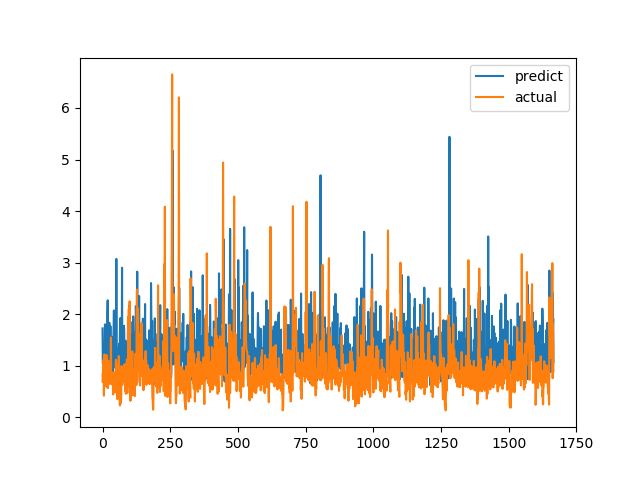

Data behind this chart, as committed beside it:
predict, actual
1.724, 0.6915
1.046, 0.8558
1.024, 0.7094
1.27, 1.015
1.124, 1.116
0.9802, 0.4183
0.9124, 1.002
0.9981, 1.219
1.394, 1.143
1.802, 0.6528
1.44, 0.6747
0.9814, 0.601
0.967, 0.6695
0.9301, 0.6538
1.306, 0.7814
1.312, 1.206
1.309, 0.8469
1.181, 0.8286
2.011, 0.6482
2.268, 0.5624
0.7365, 0.7183
0.88, 1.1
1.127, 0.9542
0.7194, 0.729
0.9217, 0.6694
1.834, 0.8631
1.178, 0.6465
1.179, 0.8223
0.9462, 0.9236
1.768, 0.8301
1.101, 1.067
1.4, 1.546
1.531, 0.6827
1.491, 0.6386
0.9869, 0.6464
0.9829, 0.6881
1.558, 0.7274
1.241, 0.65
0.8367, 0.8694
1.156, 0.4409
1.54, 0.4519
1.734, 0.7575
2.072, 0.4952
1.371, 0.6851
0.9662, 0.7244
1.527, 0.8654
1.274, 0.74
1.938, 0.8071
1.077, 0.8204
1.514, 1.114
1.28, 1.109
3.072, 0.4751
1.061, 1.039
1.01, 0.9458
0.991, 0.7878
0.9979, 0.3505
1.214, 0.9368
0.8719, 0.9868
1.022, 0.647
1.14, 1.03
... 1,606 more rows
